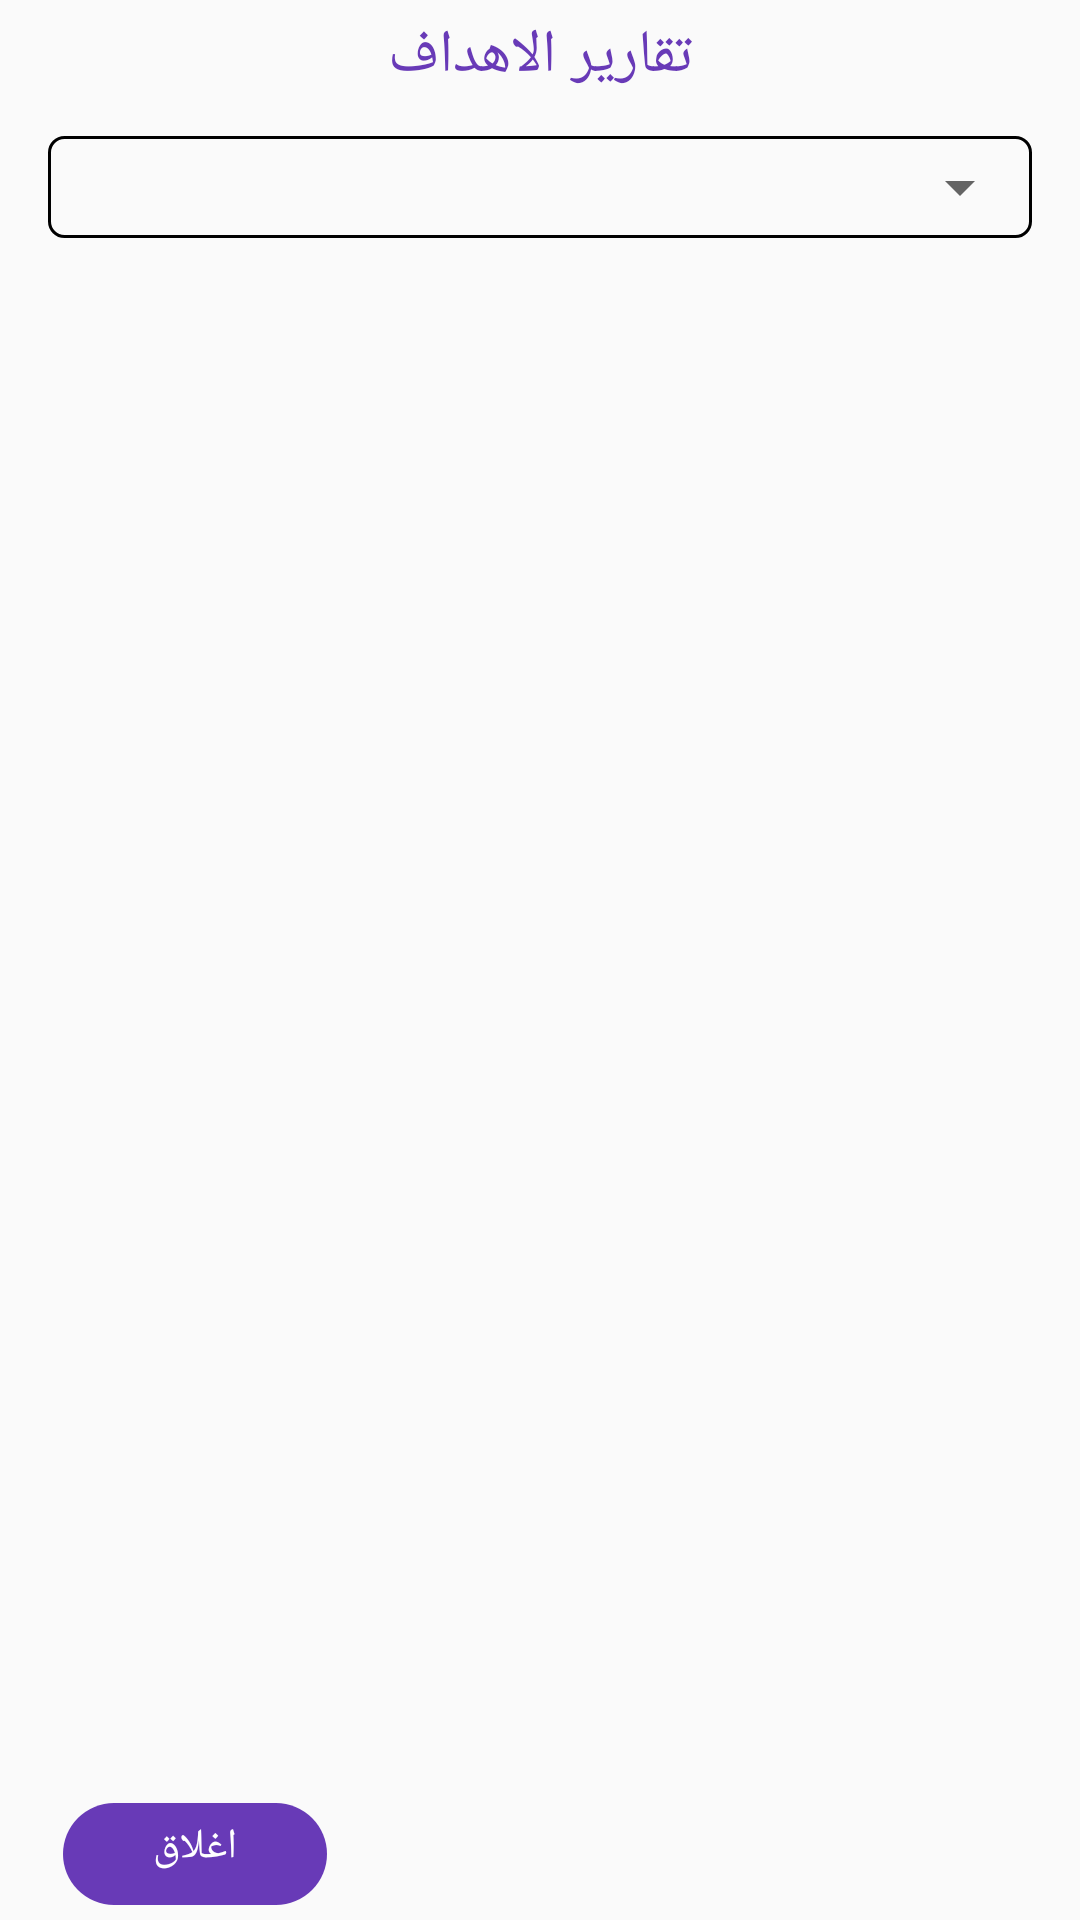

Write the Android layout XML for this screen, with the resource values it uses.
<!-- AndroidManifest.xml: application theme AppTheme.NoActionBar -->
<!-- res/layout/activity_table_layout.xml -->
<?xml version="1.0" encoding="utf-8"?>
<RelativeLayout xmlns:android="http://schemas.android.com/apk/res/android"
    xmlns:tools="http://schemas.android.com/tools"
    android:id="@+id/activity_table_layout"
    android:layout_width="match_parent"
    android:layout_height="match_parent"
    android:paddingLeft="@dimen/activity_horizontal_margin"
    android:paddingRight="@dimen/activity_horizontal_margin"
    android:orientation="vertical"
    tools:context="com.example.ok.madicalalatheer.Reportes.TableLayoutGoals"

    >

    <LinearLayout
        android:layout_width="match_parent"
        android:layout_height="wrap_content"
        android:orientation="vertical"
        android:layout_weight="3.5"
        >
    <TextView

        android:padding="5dp"
        android:layout_width="match_parent"
        android:layout_height="wrap_content"
        android:textSize="20dp"
        android:text="تقارير الاهداف"
        android:textColor="@color/text"
        android:gravity="center"/>
    <LinearLayout
        android:layout_width="match_parent"
        android:layout_height="wrap_content"
        android:layout_marginBottom="8dp"
        android:layout_marginTop="8dp"
        android:background="@drawable/baclspinner"
        android:paddingBottom="5dp"
        android:paddingTop="5dp">

        <android.support.v7.widget.AppCompatSpinner
            android:id="@+id/s1"
            style="@style/Widget.AppCompat.Spinner"
            android:layout_width="match_parent"
            android:layout_height="wrap_content"
            android:layout_gravity="end" />
    </LinearLayout>
    <LinearLayout
        android:id="@+id/baclspinner"
        android:visibility="gone"
        android:layout_width="match_parent"
        android:layout_height="wrap_content"
        android:layout_marginBottom="8dp"
        android:layout_marginTop="8dp"
        android:background="@drawable/baclspinner"
        android:paddingBottom="5dp"
        android:paddingTop="5dp">

        <android.support.v7.widget.AppCompatSpinner
            android:id="@+id/s2"
            style="@style/Widget.AppCompat.Spinner"
            android:layout_width="match_parent"
            android:layout_height="wrap_content"
            android:layout_gravity="end" />
    </LinearLayout>
        <android.support.v7.widget.CardView
            android:id="@+id/font"
            android:visibility="gone"
            xmlns:android="http://schemas.android.com/apk/res/android"
            xmlns:cardview="http://schemas.android.com/apk/res-auto"
            android:layout_width="match_parent"
            android:layout_height="wrap_content"
            android:layout_marginBottom="1dp"
            cardview:cardCornerRadius="2dp"
            cardview:cardElevation="3dp"
            cardview:cardUseCompatPadding="true"
            android:layoutDirection="rtl"

            >
            <LinearLayout
                android:background="@drawable/withet"
                android:layout_width="match_parent"
                android:layout_height="wrap_content"
                android:orientation="vertical">
        <LinearLayout

            android:layout_width="match_parent"
            android:layout_height="wrap_content"
            android:layoutDirection="rtl"
            android:orientation="horizontal">

            <TextView
                android:layout_width="match_parent"
                android:layout_height="match_parent"
                android:layout_weight="1.3"
                android:gravity="center"
                android:padding="10dp"
                android:text="المسلسل"
                android:textColor="@color/text"
                android:background="@drawable/table" />

            <TextView
                android:layout_width="match_parent"
                android:layout_height="match_parent"
                android:layout_weight="1.2"
                android:gravity="center"
                android:padding="10dp"
                android:background="@drawable/table"
                android:text="القسم"
                android:textColor="@color/text" />

            <TextView
                android:layout_width="match_parent"
                android:layout_height="match_parent"
                android:layout_weight="1"
                android:gravity="center"
                android:padding="10dp"
                android:background="@drawable/table"
                android:text="عدد الاهداف"
                android:textColor="@color/text" />
        </LinearLayout>
            <LinearLayout

                android:layout_width="match_parent"
                android:layout_height="wrap_content"
                android:layoutDirection="rtl"
                android:orientation="horizontal">

                <TextView
                    android:layout_width="match_parent"
                    android:layout_height="match_parent"
                    android:layout_weight="1.3"
                    android:gravity="center"
                    android:padding="10dp"
                    android:text="1"
                    android:textColor="@color/black"
                    android:background="@drawable/table" />

                <TextView
                    android:id="@+id/supname"
                    android:layout_width="match_parent"
                    android:layout_height="match_parent"
                    android:layout_weight="1.2"
                    android:gravity="center"
                    android:padding="10dp"
                    android:background="@drawable/table"
                    android:text="القسم"
                    android:textColor="@color/black" />

                <TextView
                    android:id="@+id/goals"
                    android:layout_width="match_parent"
                    android:layout_height="match_parent"
                    android:layout_weight="1"
                    android:gravity="center"
                    android:padding="10dp"
                    android:background="@drawable/table"
                    android:text="عدد الاهداف"
                    android:textColor="@color/black" />
            </LinearLayout>
            </LinearLayout>
</android.support.v7.widget.CardView>
    </LinearLayout>


    <LinearLayout

        android:layout_width="match_parent"
        android:layout_height="wrap_content"
        android:orientation="vertical"

        android:layout_alignParentBottom="true">

        <TextView
            android:id="@+id/close"
            android:layout_width="wrap_content"
            android:layout_height="wrap_content"
            android:layout_margin="5dp"
            android:background="@drawable/button"
            android:clickable="true"
            android:paddingBottom="10dp"
            android:paddingLeft="30dp"
            android:paddingRight="30dp"
            android:paddingTop="5dp"
            android:text="اغلاق"
            android:textColor="@color/white" />
    </LinearLayout>
</RelativeLayout>
<!-- resources referenced by this layout -->
<resources>
  <color name="black">#000</color>
  <color name="text">#683AB7</color>
  <color name="white">#fff</color>
  <dimen name="activity_horizontal_margin">16dp</dimen>
  <!-- drawable baclspinner (drawable) -->
  <?xml version="1.0" encoding="utf-8"?>
  <shape xmlns:android="http://schemas.android.com/apk/res/android">
      <solid android:color="@android:color/transparent" />
      <corners android:radius="5dp" />
      <stroke
          android:width="1dp"
          android:color="#000" /></shape>
  <!-- drawable button (drawable) -->
  <?xml version="1.0" encoding="utf-8"?>
  <selector xmlns:android="http://schemas.android.com/apk/res/android">
      <item android:state_pressed="false">
          <shape
              android:shape="rectangle"
              >
              <corners android:radius="20dp" />
              <gradient
                  android:startColor="#683AB7"
                  android:centerColor="#683AB7"
                  android:endColor="#683AB7"
                  />
  
  
          </shape>
      </item>
      <item android:state_pressed="true">
          <shape
              android:shape="rectangle" >
              <corners android:radius="20dp" />
              <gradient
                  android:startColor="#8259C8"
                  android:centerColor="#8259C8"
                  android:endColor="#8259C8"
                  />
  
  
          </shape>
      </item>
  </selector>
  <!-- drawable table (drawable) -->
  <?xml version="1.0" encoding="utf-8"?>
  <shape xmlns:android="http://schemas.android.com/apk/res/android">
      <solid android:color="@android:color/transparent" />
      <corners android:radius="0dp" />
      <stroke
          android:width="1dp"
          android:color="#fff" /></shape>
  <!-- drawable withet (drawable) -->
  <?xml version="1.0" encoding="utf-8"?>
  <selector xmlns:android="http://schemas.android.com/apk/res/android">
      <item android:state_pressed="false">
          <shape
              android:shape="rectangle" >
              <gradient
                  android:startColor="#F1F1F1"
                  android:centerColor="#F1F1F1"
                  android:endColor="#F1F1F1"
                  />
  
  
          </shape>
      </item>
      <item android:state_pressed="true">
          <shape
              android:shape="rectangle" >
              <gradient
                  android:startColor="#fff"
                  android:centerColor="#fff"
                  android:endColor="#fff"
                  />
  
  
          </shape>
      </item>
  </selector>
  <style name="AppTheme.NoActionBar">
          <item name="windowActionBar">false</item>
          <item name="windowNoTitle">true</item>
      </style>
</resources>
